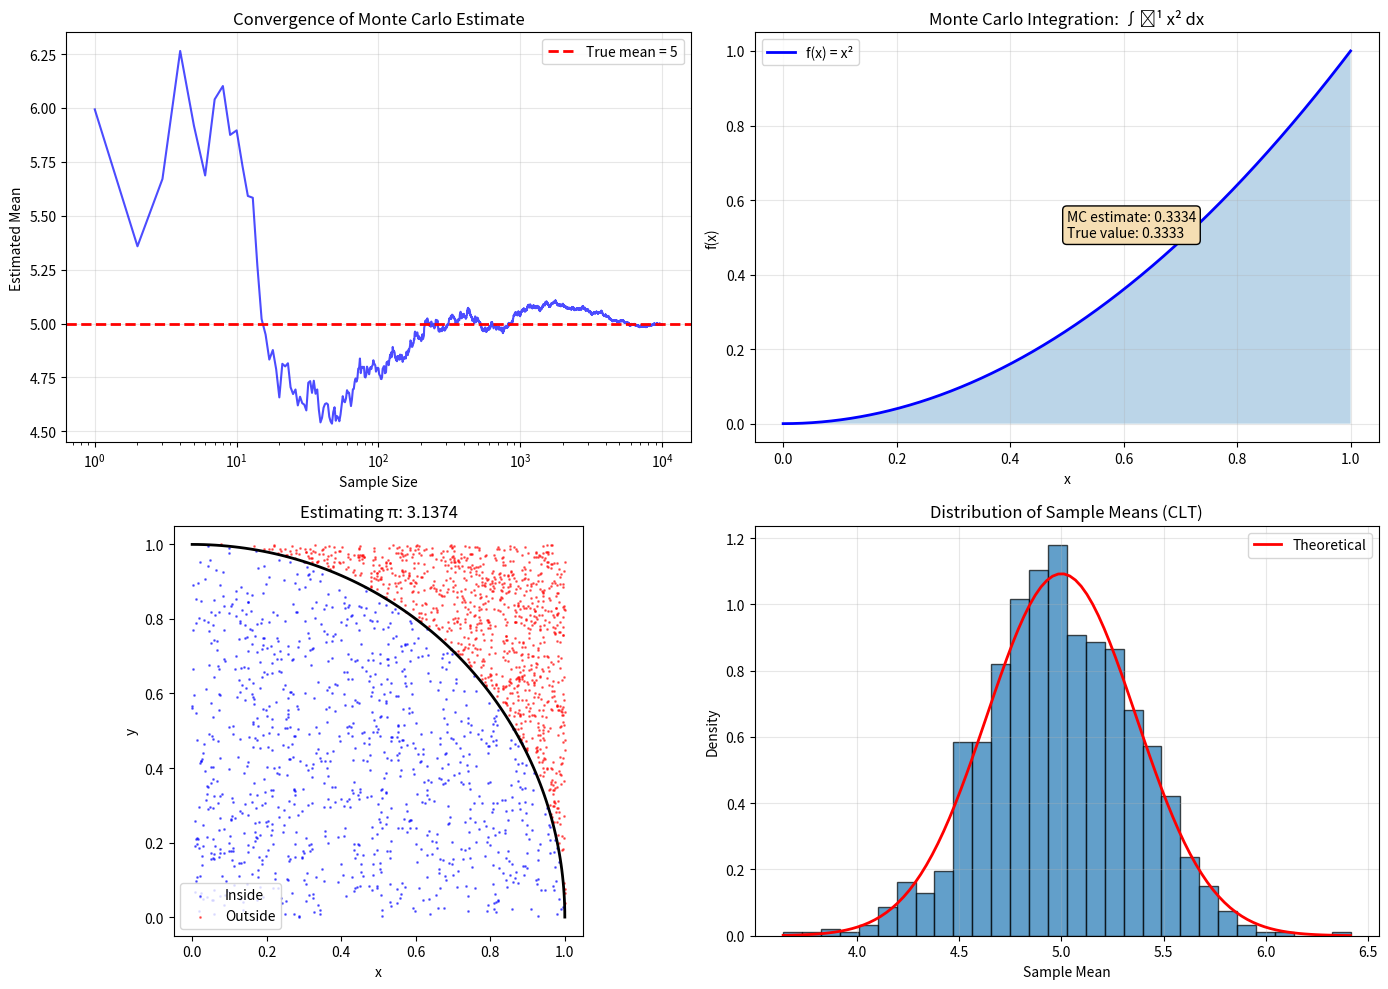

This chart was generated by the following Python code: (Note: this script raises an exception after producing the figure.)
"""
Monte Carlo Simulation
Using simulation to estimate expectations and perform integration
Based on the Law of Large Numbers
"""
import numpy as np
import matplotlib.pyplot as plt
from scipy import stats

print("=== Monte Carlo Simulation ===\n")

# Key Concept 1: Estimating Expectations using LLN
print("--- Example 1: Estimating E[X] for Normal Distribution ---")
print("True E[X] = μ = 5\n")

np.random.seed(42)
mu, sigma = 5, 2
sample_sizes = [10, 100, 1000, 10000]

print(f"{'Sample Size':<15} {'Estimated E[X]':<20} {'Error':<15}")
print("-" * 50)

for n in sample_sizes:
    samples = np.random.normal(mu, sigma, n)
    estimate = np.mean(samples)
    error = abs(estimate - mu)
    print(f"{n:<15} {estimate:<20.6f} {error:<15.6e}")

# Example 2: Monte Carlo Integration
print("\n--- Example 2: Monte Carlo Integration ---")
print("Estimate ∫₀¹ x² dx = 1/3 ≈ 0.333333\n")

def f(x):
    return x**2

n_samples = 100000
x_samples = np.random.uniform(0, 1, n_samples)
f_samples = f(x_samples)
mc_estimate = np.mean(f_samples) * (1 - 0)  # * (b - a)

print(f"True value: {1/3:.6f}")
print(f"Monte Carlo estimate (n={n_samples}): {mc_estimate:.6f}")
print(f"Error: {abs(mc_estimate - 1/3):.6e}\n")

# Example 3: Estimating π using Monte Carlo
print("--- Example 3: Estimating π ---")
print("Sample points uniformly in [0,1]×[0,1] square")
print("Count how many fall inside quarter circle\n")

n_points = 100000
x = np.random.uniform(0, 1, n_points)
y = np.random.uniform(0, 1, n_points)

inside_circle = (x**2 + y**2) <= 1
pi_estimate = 4 * np.sum(inside_circle) / n_points

print(f"True π: {np.pi:.6f}")
print(f"Monte Carlo estimate (n={n_points}): {pi_estimate:.6f}")
print(f"Error: {abs(pi_estimate - np.pi):.6e}\n")

# Example 4: Convergence visualization
print("--- Example 4: Convergence of Monte Carlo Estimates ---")

np.random.seed(42)
max_n = 10000
cumulative_means = []

samples = np.random.normal(mu, sigma, max_n)
for i in range(1, max_n + 1):
    cumulative_means.append(np.mean(samples[:i]))

# Visualization
fig, axes = plt.subplots(2, 2, figsize=(14, 10))

# Plot 1: Convergence of mean estimate
axes[0, 0].plot(range(1, max_n + 1), cumulative_means, 'b-', alpha=0.7)
axes[0, 0].axhline(y=mu, color='r', linestyle='--', linewidth=2, label=f'True mean = {mu}')
axes[0, 0].set_xlabel('Sample Size')
axes[0, 0].set_ylabel('Estimated Mean')
axes[0, 0].set_title('Convergence of Monte Carlo Estimate')
axes[0, 0].legend()
axes[0, 0].grid(True, alpha=0.3)
axes[0, 0].set_xscale('log')

# Plot 2: Integration example
x_plot = np.linspace(0, 1, 1000)
axes[0, 1].plot(x_plot, f(x_plot), 'b-', linewidth=2, label='f(x) = x²')
axes[0, 1].fill_between(x_plot, f(x_plot), alpha=0.3)
axes[0, 1].set_xlabel('x')
axes[0, 1].set_ylabel('f(x)')
axes[0, 1].set_title(f'Monte Carlo Integration: ∫₀¹ x² dx')
axes[0, 1].legend()
axes[0, 1].grid(True, alpha=0.3)
axes[0, 1].text(0.5, 0.5, f'MC estimate: {mc_estimate:.4f}\nTrue value: {1/3:.4f}',
                bbox=dict(boxstyle='round', facecolor='wheat'))

# Plot 3: π estimation visualization
axes[1, 0].scatter(x[inside_circle][:1000], y[inside_circle][:1000],
                  c='blue', s=1, alpha=0.5, label='Inside')
axes[1, 0].scatter(x[~inside_circle][:1000], y[~inside_circle][:1000],
                  c='red', s=1, alpha=0.5, label='Outside')
theta = np.linspace(0, np.pi/2, 100)
axes[1, 0].plot(np.cos(theta), np.sin(theta), 'k-', linewidth=2)
axes[1, 0].set_xlabel('x')
axes[1, 0].set_ylabel('y')
axes[1, 0].set_title(f'Estimating π: {pi_estimate:.4f}')
axes[1, 0].legend()
axes[1, 0].set_aspect('equal')

# Plot 4: Distribution of sample means (CLT)
n_experiments = 1000
sample_size = 30
sample_means = [np.mean(np.random.normal(mu, sigma, sample_size))
                for _ in range(n_experiments)]

axes[1, 1].hist(sample_means, bins=30, density=True, alpha=0.7, edgecolor='black')
# Theoretical distribution: N(μ, σ²/n)
x_range = np.linspace(min(sample_means), max(sample_means), 100)
theoretical_density = stats.norm.pdf(x_range, mu, sigma/np.sqrt(sample_size))
axes[1, 1].plot(x_range, theoretical_density, 'r-', linewidth=2, label='Theoretical')
axes[1, 1].set_xlabel('Sample Mean')
axes[1, 1].set_ylabel('Density')
axes[1, 1].set_title('Distribution of Sample Means (CLT)')
axes[1, 1].legend()
axes[1, 1].grid(True, alpha=0.3)

plt.tight_layout()
plt.savefig('/home/<user>/pdfs/notes/statisticalComputingAndReporting/groupWork/answers/11.Monte_Carlo_Simulations/monte_carlo.png', dpi=150)
print("Visualization saved as monte_carlo.png")
plt.close()
